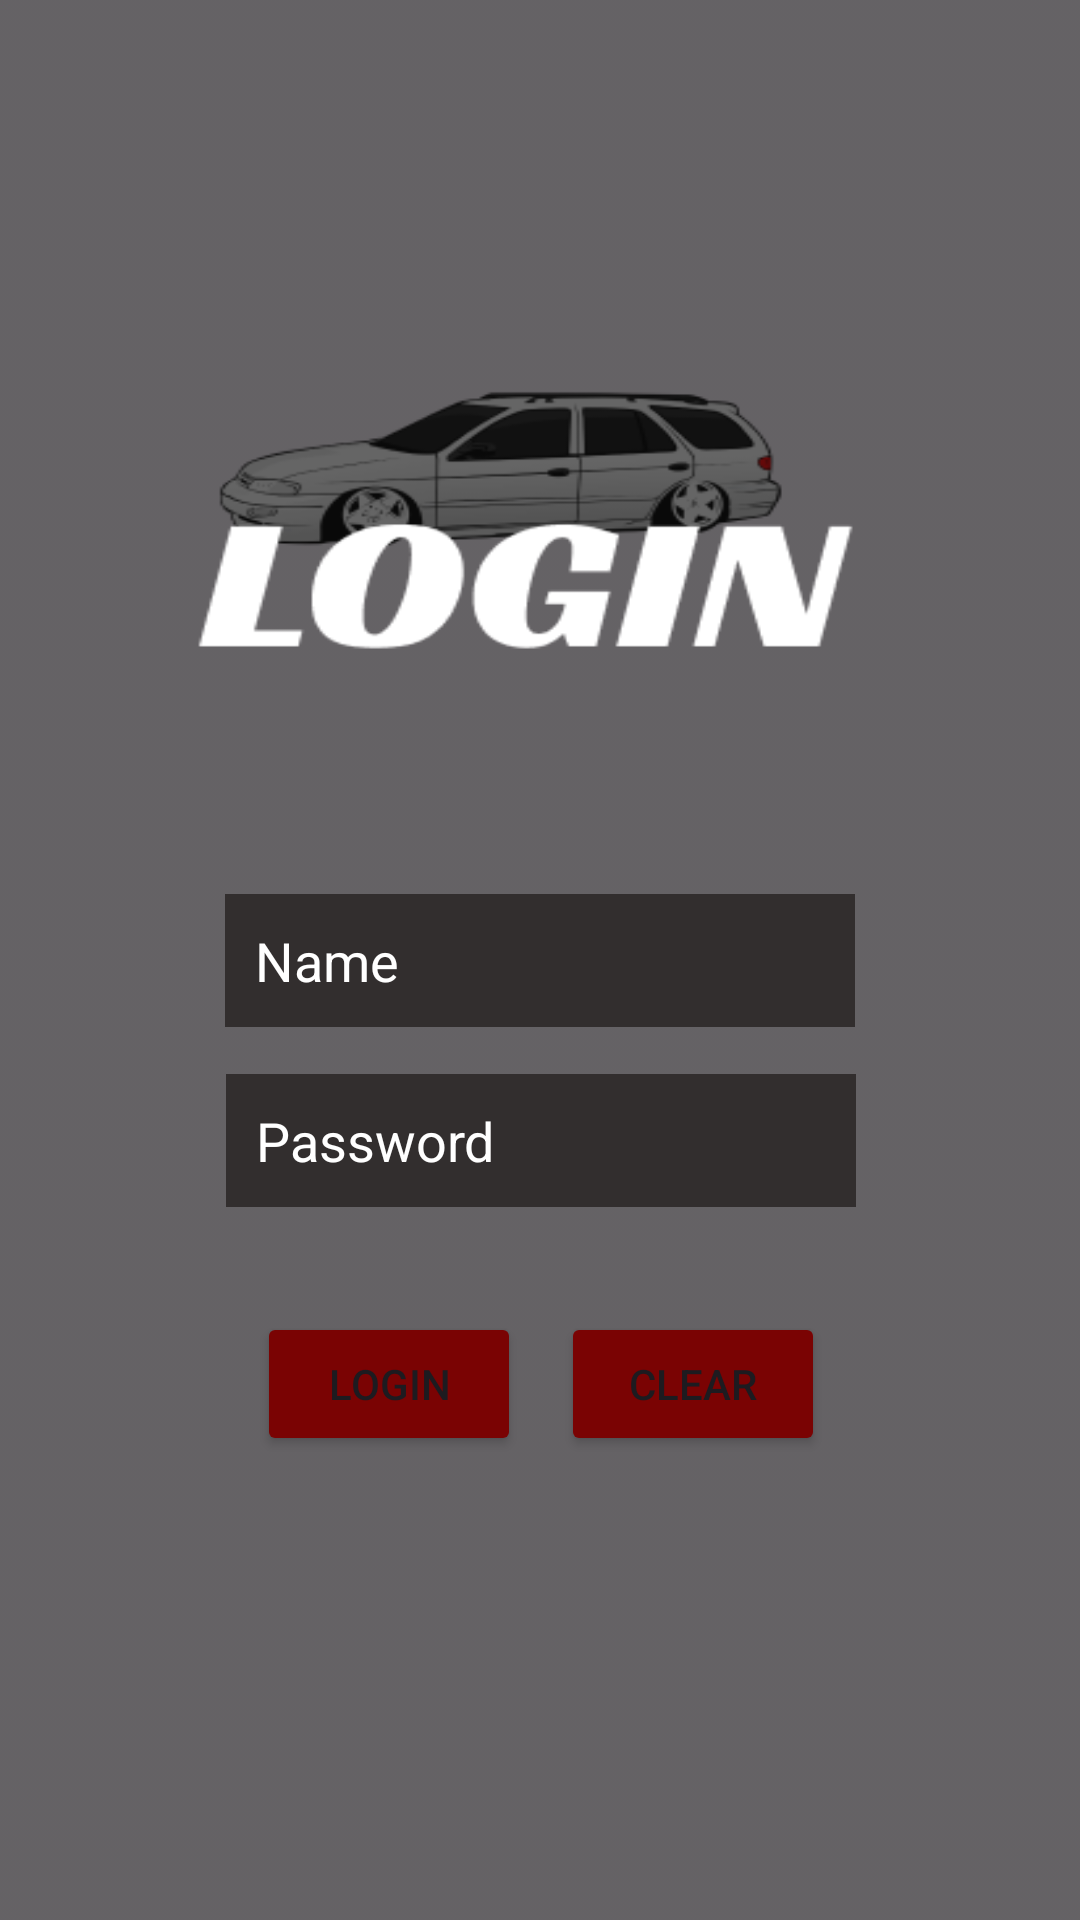

Reconstruct the res/layout file that produces this screen, plus the resources it refers to.
<!-- AndroidManifest.xml: application theme Theme.SecondAppJohnPaulTGonzales -->
<!-- res/layout/activity_main.xml -->
<?xml version="1.0" encoding="utf-8"?>
<androidx.constraintlayout.widget.ConstraintLayout xmlns:android="http://schemas.android.com/apk/res/android"
    xmlns:app="http://schemas.android.com/apk/res-auto"
    xmlns:tools="http://schemas.android.com/tools"
    android:layout_width="match_parent"
    android:layout_height="match_parent"
    android:background="@drawable/loginbg"
    tools:context=".MainActivity">

    <Button
        android:id="@+id/loginButton"
        android:layout_width="wrap_content"
        android:layout_height="wrap_content"
        android:backgroundTint="#7A0303"
        android:text="Login"
        app:layout_constraintBottom_toBottomOf="parent"
        app:layout_constraintEnd_toEndOf="parent"
        app:layout_constraintHorizontal_bias="0.315"
        app:layout_constraintStart_toStartOf="parent"
        app:layout_constraintTop_toTopOf="parent"
        app:layout_constraintVertical_bias="0.739" />

    <EditText
        android:id="@+id/nameLogin"
        android:layout_width="wrap_content"
        android:layout_height="wrap_content"
        android:background="#322E2E"
        android:ems="10"
        android:hint="Name"
        android:inputType="text"
        android:padding="@dimen/_10sdp"
        android:textColor="#FFFFFF"
        android:textColorHint="#FFFFFF"
        app:layout_constraintBottom_toBottomOf="parent"
        app:layout_constraintEnd_toEndOf="parent"
        app:layout_constraintStart_toStartOf="parent"
        app:layout_constraintTop_toTopOf="parent" />

    <EditText
        android:id="@+id/passwordLogin"
        android:layout_width="wrap_content"
        android:layout_height="wrap_content"
        android:background="#322E2E"
        android:ems="10"
        android:hint="Password"
        android:inputType="textPassword"
        android:padding="@dimen/_10sdp"
        android:textColor="#FFFFFF"
        android:textColorHint="#FFFFFF"
        app:layout_constraintBottom_toBottomOf="parent"
        app:layout_constraintEnd_toEndOf="parent"
        app:layout_constraintHorizontal_bias="0.502"
        app:layout_constraintStart_toStartOf="parent"
        app:layout_constraintTop_toTopOf="parent"
        app:layout_constraintVertical_bias="0.601" />

    <Button
        android:id="@+id/clearButton"
        android:layout_width="wrap_content"
        android:layout_height="wrap_content"
        android:backgroundTint="#7A0303"
        android:text="Clear"
        app:layout_constraintBottom_toBottomOf="parent"
        app:layout_constraintEnd_toEndOf="parent"
        app:layout_constraintHorizontal_bias="0.687"
        app:layout_constraintStart_toStartOf="parent"
        app:layout_constraintTop_toTopOf="parent"
        app:layout_constraintVertical_bias="0.739" />

    <ImageButton
        android:id="@+id/instructionButton"
        android:layout_width="wrap_content"
        android:layout_height="wrap_content"
        android:layout_marginStart="51dp"
        android:layout_marginTop="584dp"
        android:layout_marginEnd="320dp"
        android:background="#00FFFFFF"
        app:layout_constraintEnd_toEndOf="parent"
        app:layout_constraintStart_toStartOf="parent"
        app:layout_constraintTop_toTopOf="parent"
        app:srcCompat="@drawable/baseline_info_24" />

</androidx.constraintlayout.widget.ConstraintLayout>
<!-- resources referenced by this layout -->
<resources>
  <dimen name="_10sdp">10dp</dimen>
  <!-- drawable loginbg: png bitmap (drawable, 19309 bytes) -->
  <style name="Theme.SecondAppJohnPaulTGonzales" parent="Base.Theme.SecondAppJohnPaulTGonzales" />
  <style name="Base.Theme.SecondAppJohnPaulTGonzales" parent="Theme.Material3.DayNight.NoActionBar">
          
          
      </style>
</resources>
